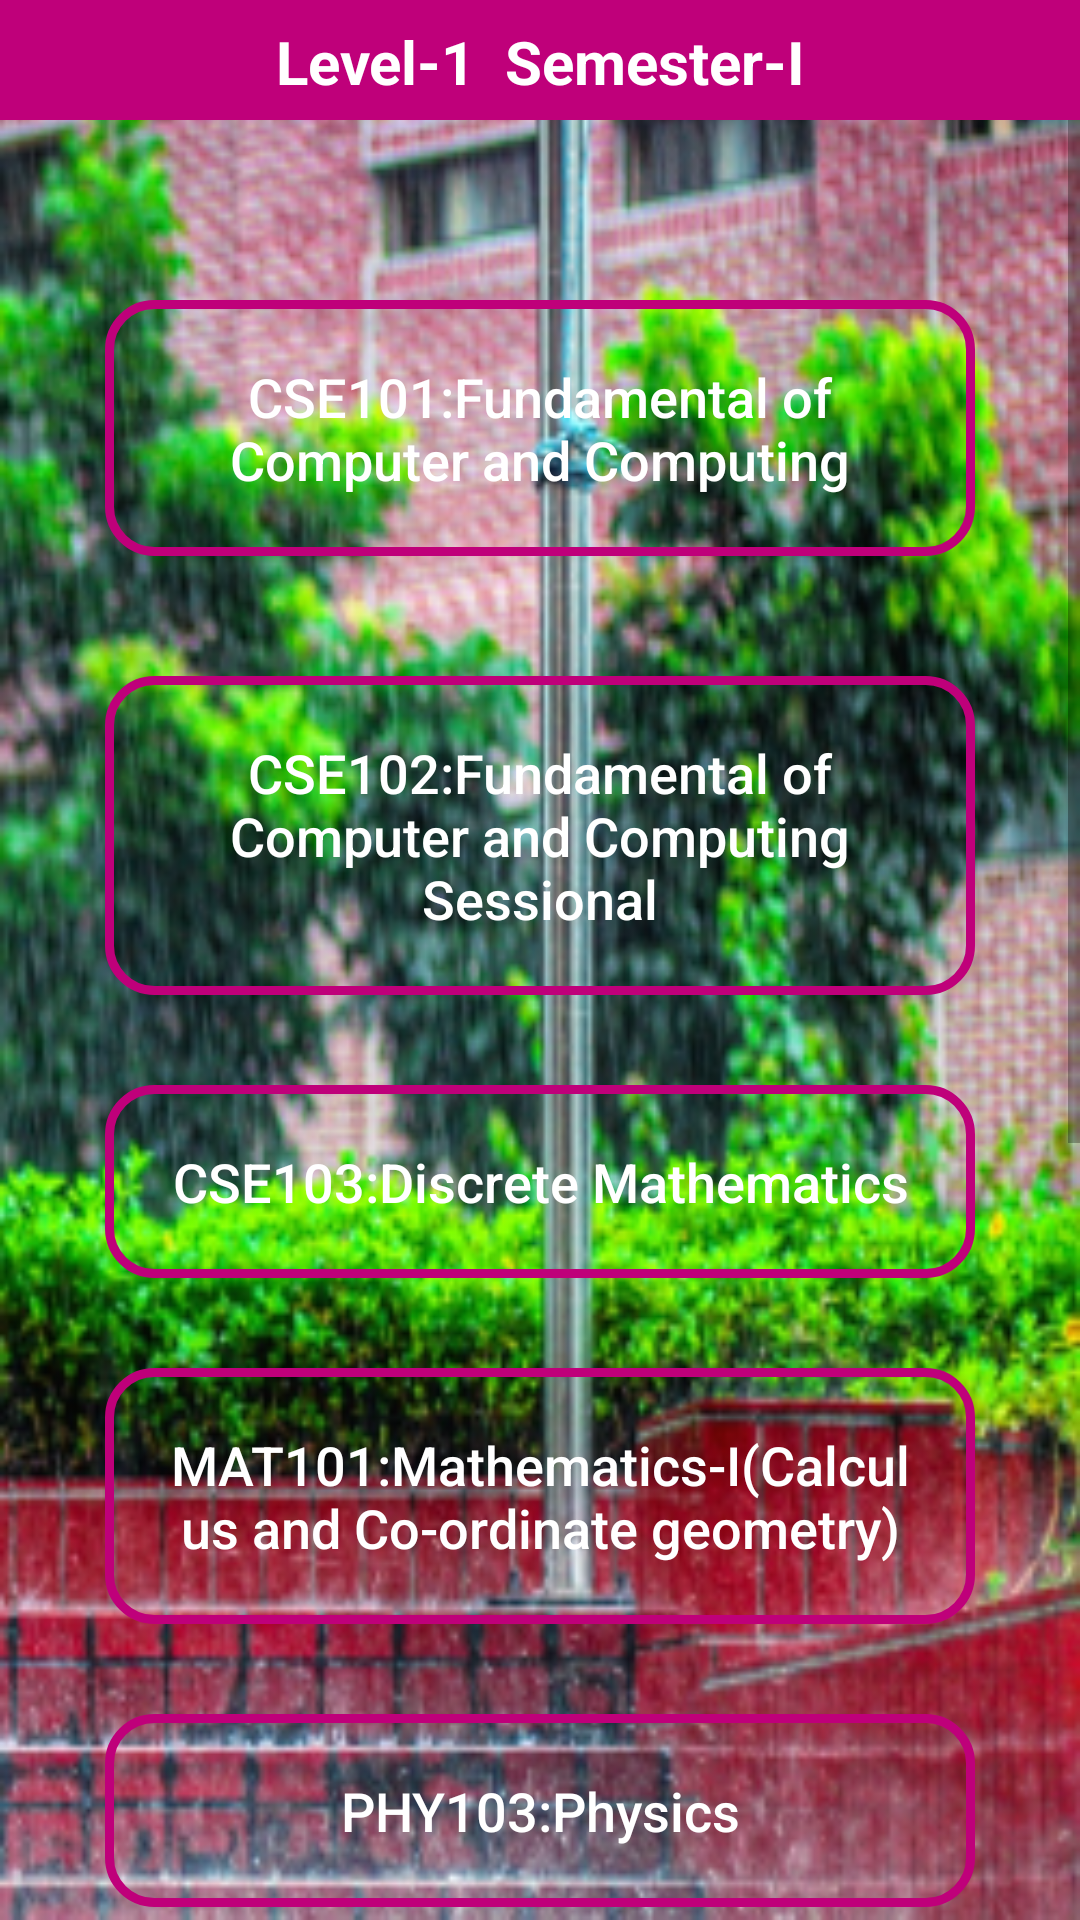

Layout XML and referenced resources for this Android screen:
<!-- AndroidManifest.xml: application theme AppTheme -->
<!-- res/layout/activity_level1_sem1.xml -->
<?xml version="1.0" encoding="utf-8"?>
<LinearLayout xmlns:android="http://schemas.android.com/apk/res/android"
    xmlns:app="http://schemas.android.com/apk/res-auto"
    xmlns:tools="http://schemas.android.com/tools"
    android:layout_width="match_parent"
    android:layout_height="match_parent"

    android:orientation="vertical"
    android:background="@drawable/adb3"
    tools:context=".Level1Sem1">


    <com.google.android.material.appbar.AppBarLayout
        android:id="@+id/app_bar_settings"
        android:layout_width="match_parent"
        android:layout_height="40dp"
        android:background="@color/colorPrimary"
        >

        <TextView
            android:layout_width="match_parent"
            android:layout_height="wrap_content"
            android:text="Level-1  Semester-I"
            android:textAlignment="center"
            android:paddingTop="7dp"
            android:textSize="20sp"
            android:textStyle="bold"
            android:layout_marginTop="0dp"
            android:textColor="@android:color/white"

            />

    </com.google.android.material.appbar.AppBarLayout>

<ScrollView
    android:layout_width="match_parent"
    android:layout_height="match_parent">

    <LinearLayout
        android:layout_width="match_parent"
        android:layout_height="match_parent"
        android:orientation="vertical"
        android:padding="20dp"
        >

        <Button
            android:id="@+id/cse101"
            android:layout_width="match_parent"
            android:layout_height="wrap_content"
            android:layout_marginLeft="15dp"
            android:layout_marginRight="15dp"
            android:layout_marginTop="40dp"
            android:background="@drawable/input_design"
            android:padding="20dp"
            android:text="CSE101:Fundamental of Computer and Computing"
            android:textAllCaps="false"
            android:textColor="@android:color/white"


            android:textSize="18sp" />


        <Button
            android:id="@+id/cse102"
            android:layout_width="match_parent"
            android:layout_height="wrap_content"
            android:layout_marginLeft="15dp"
            android:layout_marginRight="15dp"
            android:layout_marginTop="40dp"
            android:background="@drawable/input_design"
            android:padding="20dp"
            android:text="CSE102:Fundamental of Computer and Computing Sessional"
            android:textAllCaps="false"
            android:textColor="@android:color/white"


            android:textSize="18sp" />

        <Button
            android:id="@+id/cse103"
            android:layout_width="match_parent"
            android:layout_height="wrap_content"
            android:layout_marginLeft="15dp"
            android:layout_marginRight="15dp"
            android:layout_marginTop="30dp"
            android:background="@drawable/input_design"
            android:padding="20dp"
            android:text="CSE103:Discrete Mathematics"
            android:textAllCaps="false"
            android:textColor="@android:color/white"
            android:textSize="18sp" />


        <Button
            android:id="@+id/mat101"
            android:layout_width="match_parent"
            android:layout_height="wrap_content"
            android:layout_marginLeft="15dp"
            android:layout_marginRight="15dp"
            android:layout_marginTop="30dp"
            android:background="@drawable/input_design"
            android:padding="20dp"
            android:text="MAT101:Mathematics-I(Calculus and Co-ordinate geometry)"
            android:textAllCaps="false"
            android:textColor="@android:color/white"
            android:textSize="18sp" />

        <Button
            android:id="@+id/phy103"
            android:layout_width="match_parent"
            android:layout_height="wrap_content"
            android:layout_marginLeft="15dp"
            android:layout_marginRight="15dp"
            android:layout_marginTop="30dp"
            android:background="@drawable/input_design"
            android:padding="20dp"
            android:text="PHY103:Physics"
            android:textAllCaps="false"
            android:textColor="@android:color/white"
            android:textSize="18sp" />

        <Button
            android:id="@+id/phy104"
            android:layout_width="match_parent"
            android:layout_height="wrap_content"
            android:layout_marginLeft="15dp"
            android:layout_marginRight="15dp"
            android:layout_marginTop="30dp"
            android:background="@drawable/input_design"
            android:padding="20dp"
            android:text="PHY104:Physics Sessional"
            android:textAllCaps="false"
            android:textColor="@android:color/white"
            android:textSize="18sp" />

        <Button
            android:id="@+id/aie105"
            android:layout_width="match_parent"
            android:layout_height="wrap_content"
            android:layout_marginLeft="15dp"
            android:layout_marginTop="30dp"
            android:layout_marginRight="15dp"
            android:background="@drawable/input_design"
            android:padding="20dp"
            android:text="AIE105:Basic Mechanical Engineering"
            android:textAllCaps="false"
            android:textColor="@android:color/white"
            android:textSize="18sp" />

        <Button
            android:id="@+id/eng101"
            android:layout_width="match_parent"
            android:layout_height="wrap_content"
            android:layout_marginLeft="15dp"
            android:layout_marginRight="15dp"
            android:layout_marginTop="30dp"
            android:background="@drawable/input_design"
            android:padding="20dp"
            android:text="ENG101:Communicative English"
            android:textAllCaps="false"
            android:textColor="@android:color/white"
            android:textSize="18sp" />

        <Button
            android:id="@+id/eng102"
            android:layout_width="match_parent"
            android:layout_height="wrap_content"
            android:layout_marginLeft="15dp"
            android:layout_marginRight="15dp"
            android:layout_marginTop="30dp"
            android:background="@drawable/input_design"
            android:padding="20dp"
            android:text="ENG102:Communicative English Sessional"
            android:textAllCaps="false"
            android:textColor="@android:color/white"
            android:textSize="18sp" />

    </LinearLayout>
</ScrollView>


</LinearLayout>
<!-- resources referenced by this layout -->
<resources>
  <color name="colorPrimary">#BF007A</color>
  <!-- drawable adb3: png bitmap (drawable, 236530 bytes) -->
  <!-- drawable input_design (drawable) -->
  <?xml version="1.0" encoding="utf-8"?>
  <shape xmlns:android="http://schemas.android.com/apk/res/android">
  
      <stroke
          android:color="@color/colorPrimary"
          android:width="3dp"
          ></stroke>
  
      <corners
          android:radius="15dp"
          ></corners>
  
  </shape>
  <style name="AppTheme" parent="Theme.AppCompat.Light.NoActionBar">
          
          <item name="colorPrimary">@color/colorPrimary</item>
          <item name="colorPrimaryDark">@color/colorPrimaryDark</item>
          <item name="colorAccent">@color/colorAccent</item>
          <item name="android:windowAnimationStyle">@style/DialogAnimation</item> 
      </style>
  <color name="colorPrimaryDark">#BF007A</color>
  <color name="colorAccent">#FF4081</color>
  <style name="DialogAnimation">
          <item name="android:windowEnterAnimation">@android:anim/fade_in</item>
          <item name="android:windowExitAnimation">@android:anim/fade_out</item>
      </style>
</resources>
